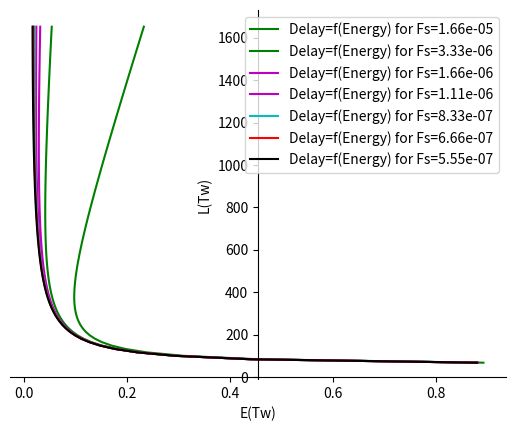

Reproduce this figure in Python.
"""
Project 1 - Problem 1
"""

########################################################
######## X-MAC: Trade_off Energy with Delay using GT
########################################################
# Radio subsystem varaible definition

P     = 32.            # Payload [byte]
R     = 31.25          # CC2420 Radio Rate [kbyte/s = Byte/ms]
D     = 8              # number of levels
C     = 5              # neighbors size (connectivity)
N     = C*D**2          # number of nodes
#### BE CAREFUL:  Times are in milliseconds (ms)
Lmax  = 5000.          # Maximal allowed Delay (ms)
Emax  = 1.            # MAximal Energy Budjet (J)

L_pbl = 4.             # preamble length [byte]
L_hdr = 9. + L_pbl     # header length [byte]
L_ack = 9. + L_pbl     # ACK length [byte]
L_ps  = 5. + L_pbl     # preamble strobe length [byte]

Tal  = 0.95            # ack listen period [ms]
Thdr = L_hdr/R         # header transmission duration [ms]
Tack = L_ack/R         # ACK transmission duration [ms]
Tps  = L_ps/R          # preamble strobe transmission duration [ms]
Tcw  = 15*0.62         # Contention window size [ms]
Tcs  = 2.60            # Time [ms] to turn the radio into TX and probe the channel (carrier sense)
Tdata = Thdr + P/R + Tack # data packet transmission duration [ms]

### Sampling frequency
# Fs   = 1.0/(60*30*1000)    # e.g. Min traffic rate 1 pkt/half_hour = 1/(60*30*1000) pk/ms
Fs = 1./(5*60*1000) #default

# Sleep period: Parameter Bounds
Tw_max  = 500.       # Maximum Duration of Tw in ms
Tw_min  = 100.       # Minimum Duration of Tw in ms


def Nd(d):
    if d == 0:
        return 1
    return (2*d - 1)*C

def Id(d):
    if d == 0:
        return C
    elif d == D:
        return 0
    return (2*d + 1)/(2*d - 1)
    # return Nd(d+1)/Nd(d)

def Fout(d):
    if d == D:
        return Fs
    return Fs*(D**2 - d**2 + 2*d - 1)/(2*d - 1)
    # return FI(d)+Fs

def FI(d):
    if d == 0:
        return Fs*C*D**2
    return Fs*(D**2 - d**2)/(2*d - 1)
    # return Id(d)*Fout(d+1)

def FB(d):
    return (C - Id(d))*Fout(d)

# d = 1 # first ring
# α1 = Tcs + Tal + (3/2)*Tps*((Tps + Tal)/2 + Tack + Tdata)*FB(d)
# α2 = Fout(d)/2
# α3 = ((Tps + Tal)/2 + Tcs + Tal + Tack + Tdata)*Fout(d) + ((3/2)*Tps + Tack + Tdata)*FI(d) + (3/4)*Tps*FB(d)

# d = D # last ring
# β1 = sum(1/2 for i in range(1, d+1))
# β2 = sum(Tcw/2 + Tdata for i in range(1, d+1))

# # print(α1, α2, α3, β1, β2)

# E = lambda Tw: α1/Tw + α2*Tw + α3
# L = lambda Tw: β1*Tw + β2

#########
# Plots #
#########

import matplotlib.pyplot as plt
import numpy as np
import random

# (a) The energy as a function of Tw, where Tw=[Twmin, Twmax] = [100, 500] ms
# Tw = np.linspace(Tw_min/1000,Tw_max/1000,100)
# Tw = np.linspace(Tw_min,Tw_max,100)
Tw = np.linspace(0,400,100)

fig = plt.figure()
ax = fig.add_subplot(1, 1, 1)
ax.spines['left'].set_position('center')
ax.spines['bottom'].set_position('zero')
ax.spines['right'].set_color('none')
ax.spines['top'].set_color('none')
ax.xaxis.set_ticks_position('bottom')
ax.yaxis.set_ticks_position('left')

# plt.plot(Tw, E(Tw), 'blue', label='Energy E(Tw)')
# plt.legend(loc='lower left')
# plt.xlabel("Tw")
# plt.show()

for minute in [1,5,10,15,20,25,30]: #minutes
    Fs = 1./(minute*60*1000)

    d = 1 # first ring
    α1 = Tcs + Tal + (3/2)*Tps*((Tps + Tal)/2 + Tack + Tdata)*FB(d)
    α2 = Fout(d)/2
    α3 = ((Tps + Tal)/2 + Tcs + Tal + Tack + Tdata)*Fout(d) + ((3/2)*Tps + Tack + Tdata)*FI(d) + (3/4)*Tps*FB(d)

    d = D # last ring
    β1 = sum(1/2 for i in range(1, d+1))
    β2 = sum(Tcw/2 + Tdata for i in range(1, d+1))

    # print(α1, α2, α3, β1, β2)

    E = lambda Tw: α1/Tw + α2*Tw + α3
    L = lambda Tw: β1*Tw + β2

    # print(E(0.1), E(0.5))

    # Plot Energy(Tw)
    # plt.plot(Tw, E(Tw), random.choice("bgrcmyk"), label='Energy E(Tw) for Fs=' + str(Fs)[:4] + str(Fs)[-4:])

    # Plot Delay(Energy)
    plt.plot(E(Tw), L(Tw), random.choice("bgrcmyk"), label='Delay=f(Energy) for Fs=' + str(Fs)[:4] + str(Fs)[-4:])

# Plot Delay(Tw)
# plt.plot(Tw, L(Tw), random.choice("bgrcmyk"), label='Delay L(Tw)')

# plt.xlabel("Tw [ms]")
plt.xlabel("E(Tw)")
plt.ylabel("L(Tw)")

plt.legend(loc='upper right')
plt.show()

# (b) The delay as a function of Tw
# (c) Plot the curve E-L

# %%
